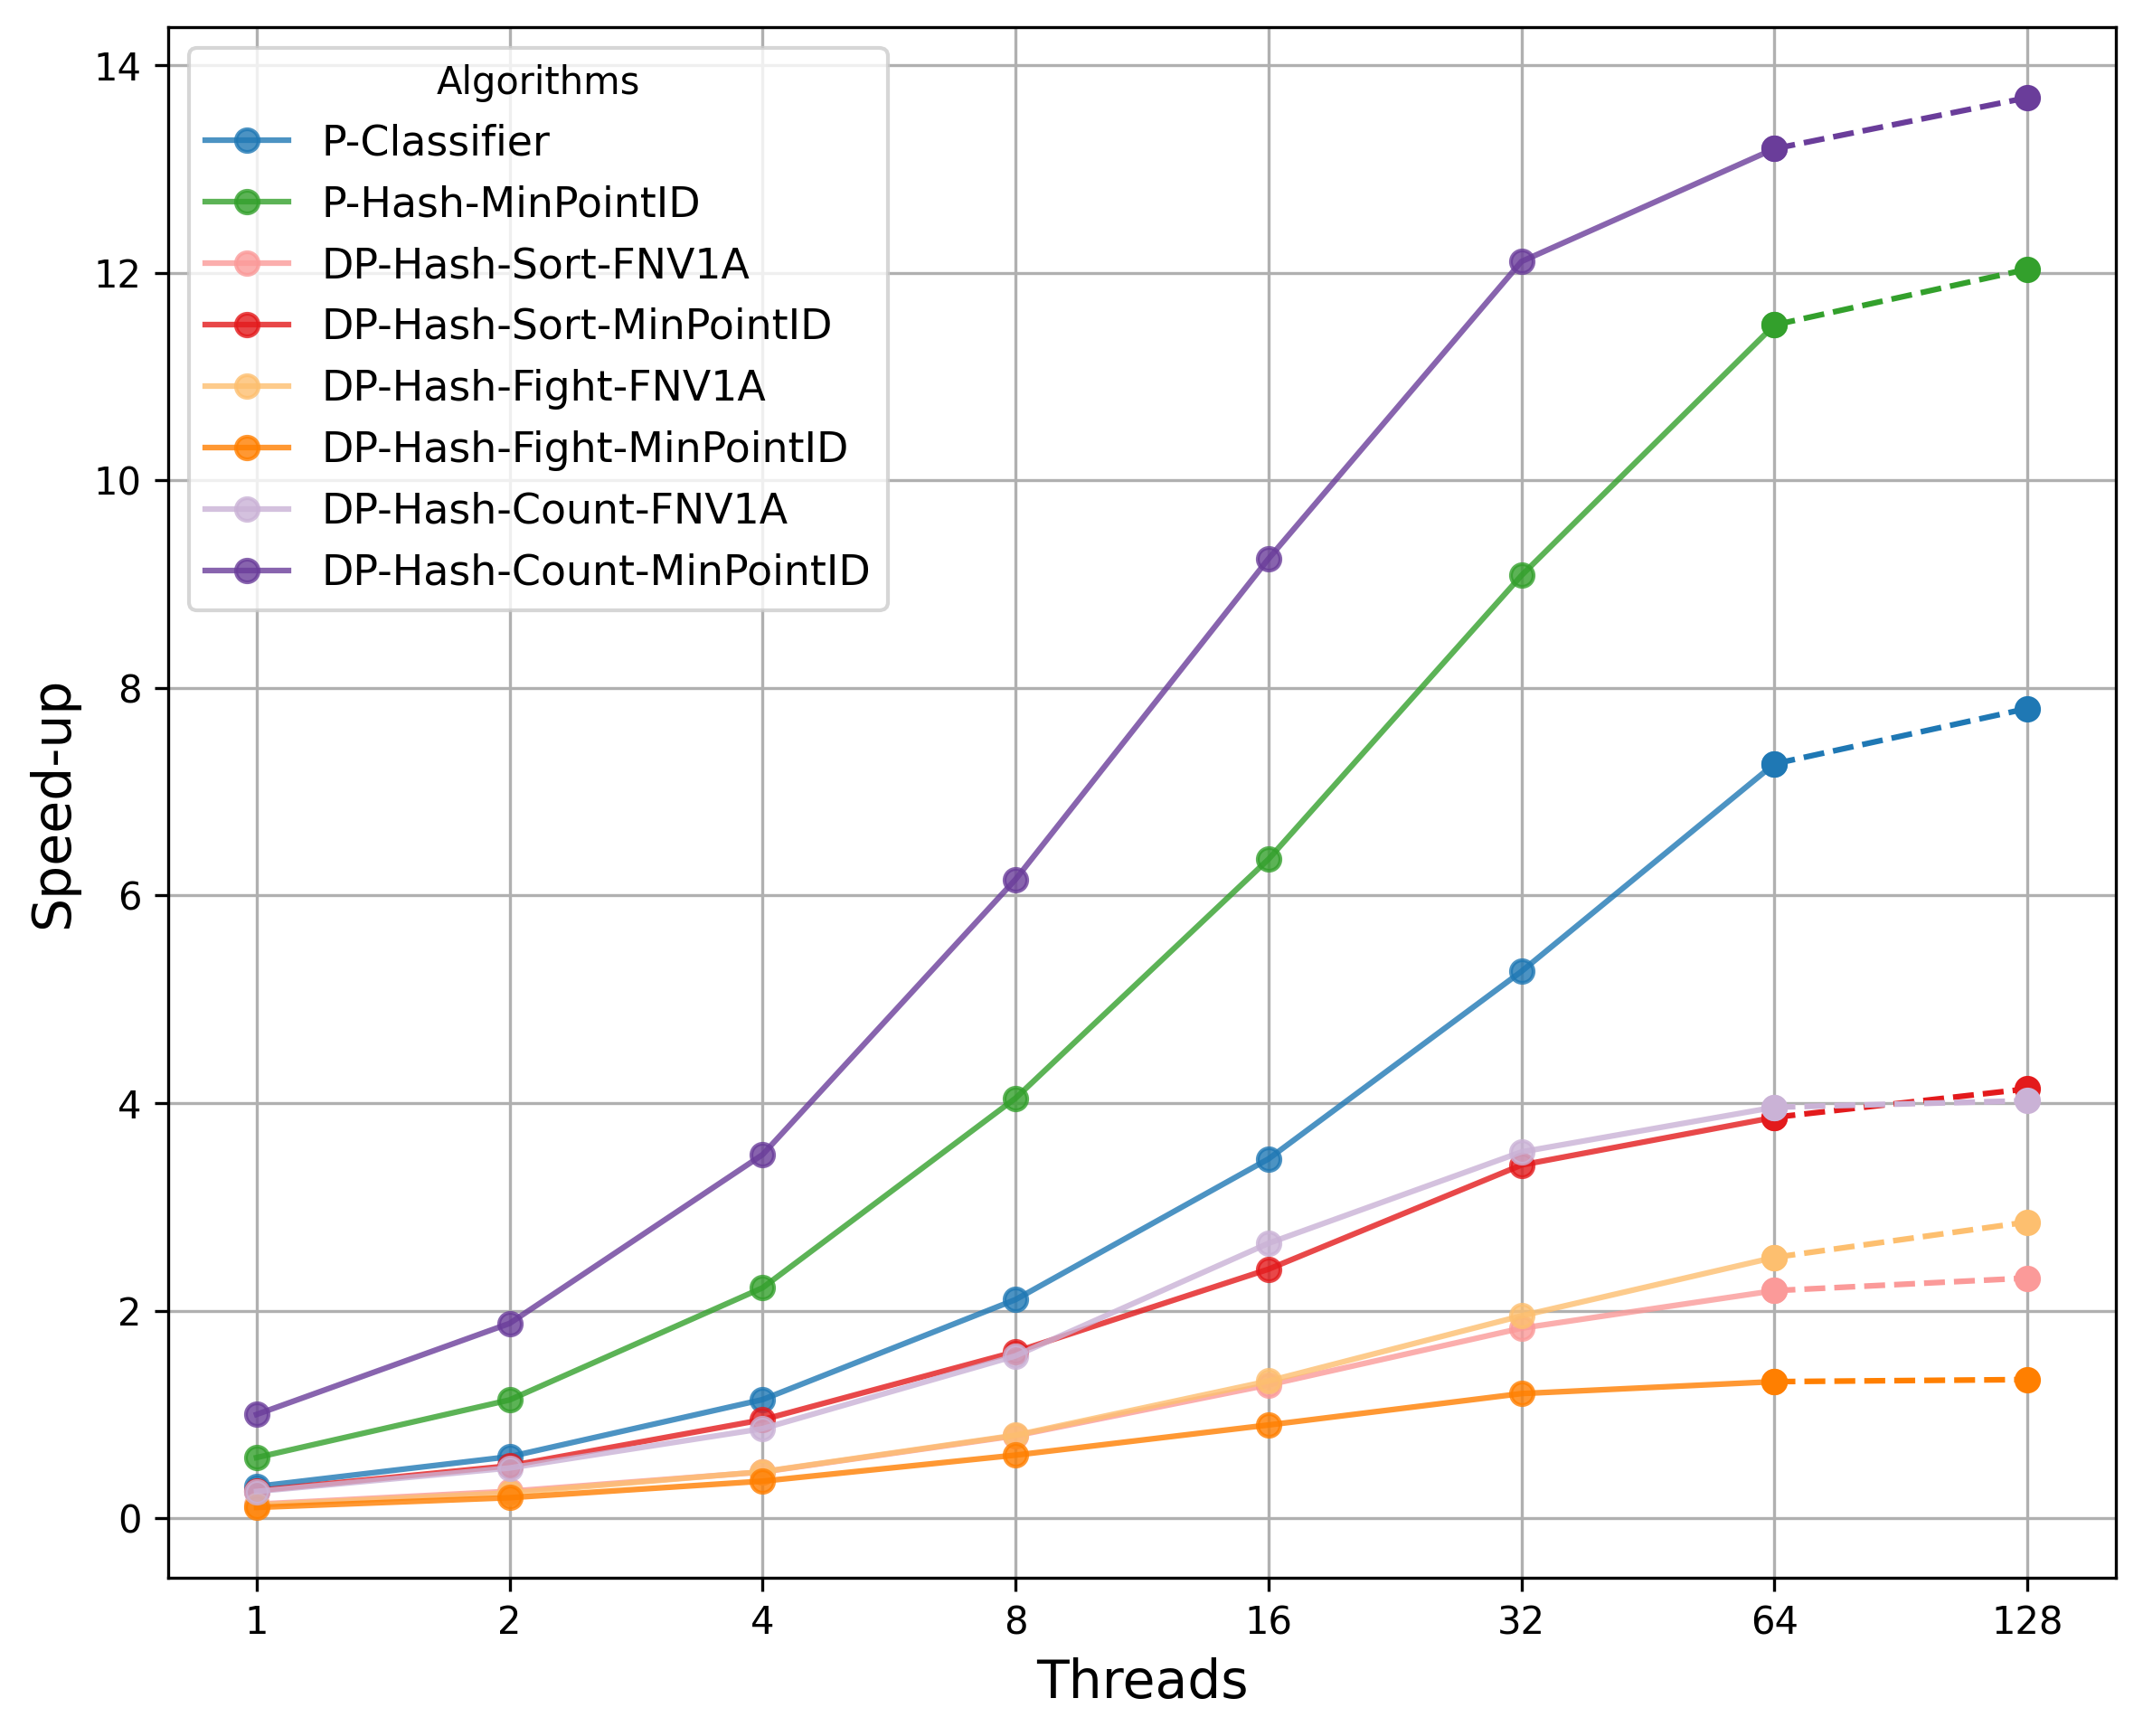

Data behind this chart, as committed beside it:
Threads, P-Classifier, P-Hash-MinPointID, DP-Hash-Sort-FNV1A, DP-Hash-Sort-MinPointID, DP-Hash-Fight-FNV1A, DP-Hash-Fight-MinPointID, DP-Hash-Count-FNV1A, DP-Hash-Count-MinPointID
1, 239.6, 125.5, 542.1, 276.1, 577, 703.9, 283.9, 73.35
2, 123.6, 64.35, 282.5, 145.2, 301.1, 370.6, 151.5, 39.07
4, 64.16, 33.04, 164.5, 77.28, 163.6, 205.2, 84.96, 20.94
8, 34.82, 18.12, 92.3, 45.72, 91.67, 120.6, 46.88, 11.92
16, 21.18, 11.55, 57.08, 30.56, 55.49, 81.63, 27.69, 7.934
32, 13.92, 8.074, 40.05, 21.55, 37.61, 61.06, 20.78, 6.057
64, 10.09, 6.379, 33.45, 18.99, 29.18, 55.72, 18.52, 5.558
128, 9.4, 6.094, 31.69, 17.73, 25.69, 54.89, 18.23, 5.358
